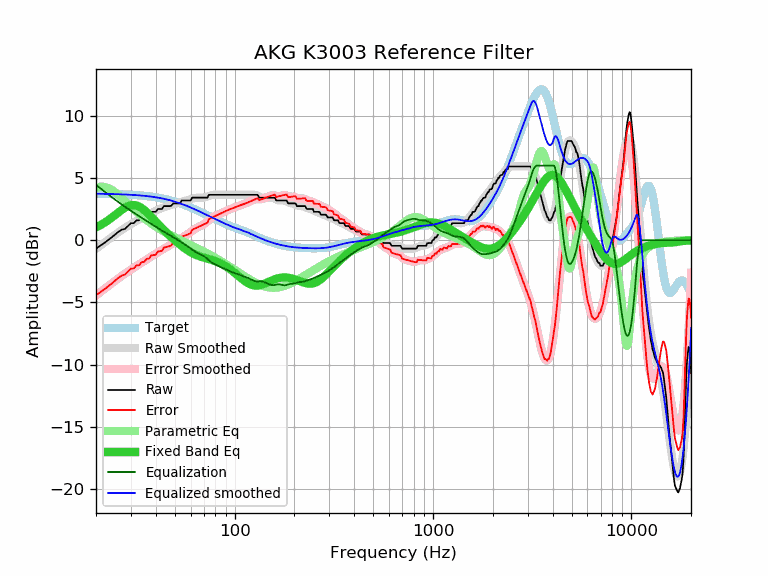

The table this chart was drawn from, first rows:
frequency, raw, error, smoothed, error_smoothed, equalization, parametric_eq, equalized_raw, equalized_smoothed, target
20, -0.68, -4.42, -0.70, -4.44, 4.44, 1.03, 3.77, 3.74, 3.74
21, -0.45, -4.18, -0.45, -4.18, 4.18, 1.21, 3.73, 3.73, 3.73
22, -0.23, -3.96, -0.20, -3.93, 3.93, 1.39, 3.70, 3.73, 3.73
23, 0.00, -3.72, 0.03, -3.69, 3.69, 1.60, 3.69, 3.72, 3.72
24, 0.23, -3.48, 0.25, -3.47, 3.47, 1.81, 3.70, 3.72, 3.72
25, 0.46, -3.25, 0.45, -3.25, 3.25, 2.03, 3.72, 3.71, 3.71
26, 0.69, -3.01, 0.65, -3.05, 3.05, 2.25, 3.74, 3.70, 3.70
27, 0.85, -2.84, 0.82, -2.86, 2.86, 2.44, 3.72, 3.69, 3.69
28, 0.91, -2.77, 0.99, -2.69, 2.69, 2.61, 3.60, 3.68, 3.68
29, 1.14, -2.52, 1.15, -2.52, 2.52, 2.74, 3.66, 3.67, 3.67
30, 1.37, -2.28, 1.29, -2.36, 2.36, 2.81, 3.73, 3.65, 3.65
31, 1.37, -2.27, 1.43, -2.21, 2.21, 2.83, 3.59, 3.64, 3.64
32, 1.60, -2.02, 1.55, -2.07, 2.07, 2.80, 3.67, 3.62, 3.62
33, 1.60, -2.01, 1.67, -1.93, 1.93, 2.71, 3.54, 3.61, 3.61
34, 1.83, -1.76, 1.79, -1.80, 1.80, 2.58, 3.63, 3.59, 3.59
35, 1.83, -1.74, 1.90, -1.67, 1.67, 2.43, 3.51, 3.57, 3.57
36, 2.05, -1.50, 2.00, -1.55, 1.55, 2.25, 3.60, 3.55, 3.55
37, 2.05, -1.48, 2.10, -1.43, 1.43, 2.07, 3.48, 3.53, 3.53
38, 2.28, -1.22, 2.20, -1.31, 1.31, 1.88, 3.59, 3.51, 3.51
39, 2.28, -1.20, 2.29, -1.19, 1.19, 1.69, 3.48, 3.48, 3.48
40, 2.28, -1.17, 2.37, -1.08, 1.08, 1.50, 3.37, 3.45, 3.45
41, 2.51, -0.91, 2.45, -0.98, 0.98, 1.32, 3.49, 3.43, 3.43
42, 2.51, -0.88, 2.52, -0.87, 0.87, 1.14, 3.39, 3.40, 3.40
43, 2.51, -0.85, 2.59, -0.78, 0.78, 0.98, 3.29, 3.36, 3.36
44, 2.74, -0.59, 2.65, -0.68, 0.68, 0.81, 3.43, 3.33, 3.33
45, 2.74, -0.55, 2.70, -0.59, 0.59, 0.66, 3.34, 3.30, 3.30
46, 2.74, -0.52, 2.75, -0.51, 0.51, 0.51, 3.25, 3.26, 3.26
47, 2.74, -0.48, 2.80, -0.42, 0.42, 0.37, 3.16, 3.22, 3.22
48, 2.78, -0.40, 2.84, -0.34, 0.34, 0.24, 3.12, 3.18, 3.18
49, 2.96, -0.18, 2.89, -0.25, 0.25, 0.11, 3.22, 3.14, 3.14
50, 2.96, -0.14, 2.93, -0.17, 0.17, -0.02, 3.13, 3.10, 3.10
51, 2.96, -0.09, 2.97, -0.08, 0.08, -0.13, 3.05, 3.06, 3.06
52, 2.96, -0.05, 3.02, 0.00, -0.00, -0.25, 2.96, 3.01, 3.01
53, 2.96, -0.01, 3.06, 0.09, -0.09, -0.36, 2.87, 2.97, 2.97
54, 3.19, 0.27, 3.09, 0.17, -0.17, -0.46, 3.02, 2.92, 2.92
55, 3.19, 0.32, 3.13, 0.25, -0.25, -0.56, 2.94, 2.87, 2.87
56, 3.19, 0.37, 3.16, 0.34, -0.34, -0.65, 2.86, 2.83, 2.83
57, 3.19, 0.41, 3.20, 0.42, -0.42, -0.74, 2.77, 2.78, 2.78
58, 3.19, 0.46, 3.23, 0.50, -0.50, -0.82, 2.69, 2.73, 2.73
59, 3.19, 0.51, 3.26, 0.58, -0.58, -0.89, 2.61, 2.68, 2.68
60, 3.19, 0.56, 3.30, 0.67, -0.67, -0.96, 2.52, 2.63, 2.63
61, 3.42, 0.84, 3.33, 0.75, -0.75, -1.03, 2.67, 2.58, 2.58
62, 3.42, 0.89, 3.37, 0.83, -0.83, -1.09, 2.59, 2.53, 2.53
63, 3.42, 0.94, 3.39, 0.91, -0.91, -1.14, 2.51, 2.48, 2.48
64, 3.42, 0.99, 3.41, 0.97, -0.97, -1.19, 2.45, 2.43, 2.43
65, 3.42, 1.04, 3.42, 1.03, -1.03, -1.23, 2.39, 2.38, 2.38
66, 3.42, 1.09, 3.42, 1.09, -1.09, -1.27, 2.34, 2.34, 2.34
67, 3.42, 1.14, 3.42, 1.13, -1.13, -1.31, 2.29, 2.29, 2.29
68, 3.42, 1.18, 3.42, 1.18, -1.18, -1.34, 2.24, 2.24, 2.24
69, 3.42, 1.23, 3.42, 1.23, -1.23, -1.37, 2.19, 2.19, 2.19
70, 3.42, 1.28, 3.44, 1.29, -1.29, -1.40, 2.13, 2.14, 2.14
71, 3.42, 1.33, 3.46, 1.36, -1.36, -1.43, 2.06, 2.10, 2.10
72, 3.42, 1.37, 3.48, 1.43, -1.43, -1.46, 1.99, 2.05, 2.05
73, 3.42, 1.42, 3.52, 1.51, -1.51, -1.48, 1.91, 2.00, 2.00
74, 3.65, 1.69, 3.55, 1.60, -1.60, -1.51, 2.06, 1.96, 1.96
75, 3.65, 1.74, 3.59, 1.68, -1.68, -1.54, 1.98, 1.91, 1.91
76, 3.65, 1.78, 3.62, 1.75, -1.75, -1.56, 1.90, 1.87, 1.87
77, 3.65, 1.83, 3.64, 1.82, -1.82, -1.59, 1.84, 1.82, 1.82
78, 3.65, 1.87, 3.66, 1.87, -1.87, -1.62, 1.78, 1.78, 1.78
79, 3.65, 1.91, 3.66, 1.92, -1.92, -1.65, 1.73, 1.74, 1.74
... 553 more rows
